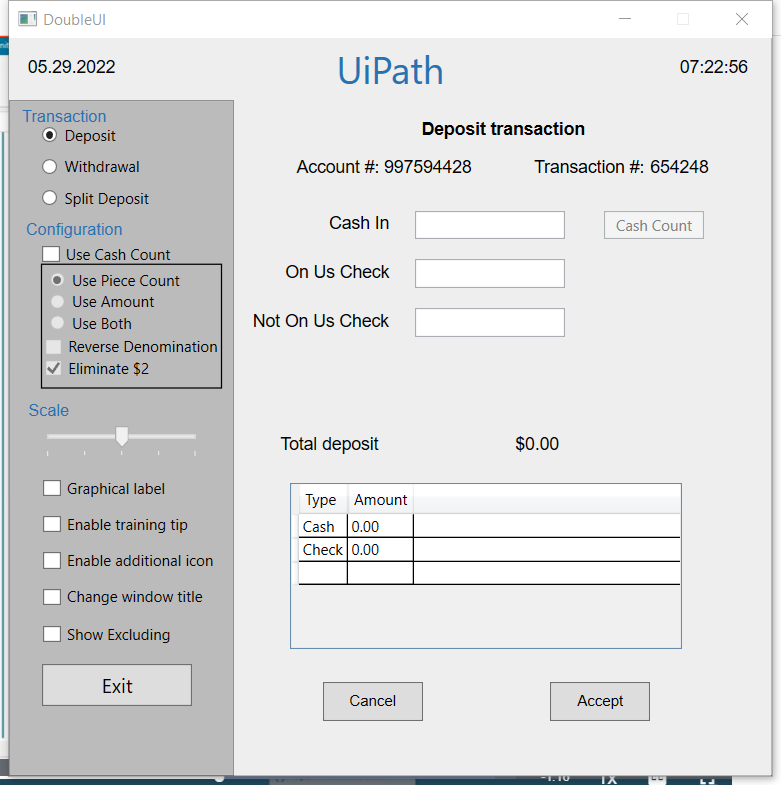
Workflow: UITestRecorder

Step 1: Use Application: DoubleUI on the element in window 'DoubleUI' (doubleui.exe)

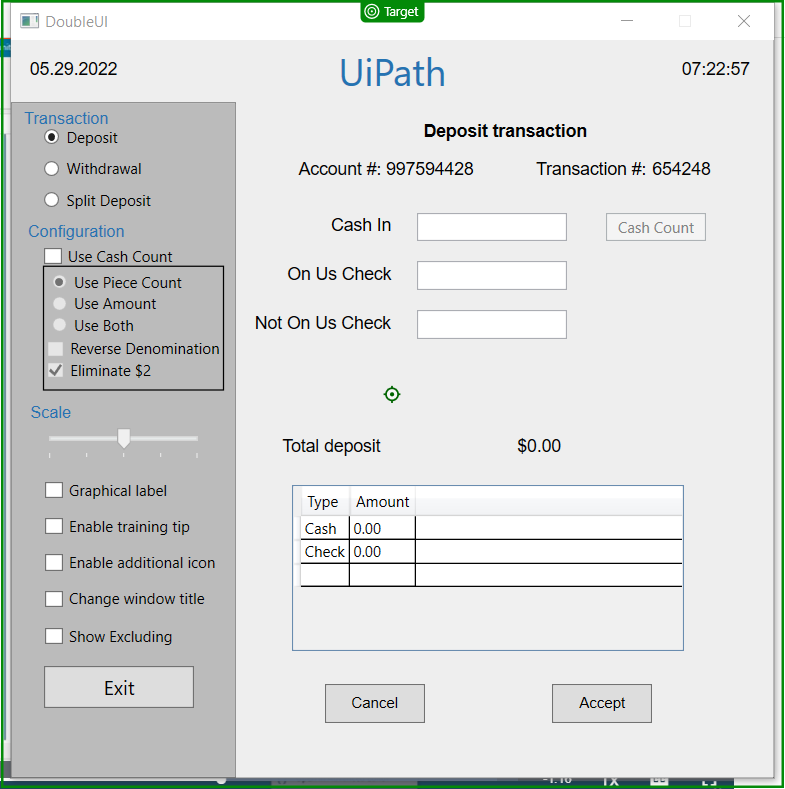
Step 2: click on 'DoubleUI'

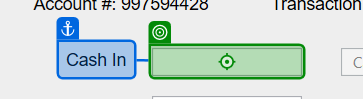
Step 3: type "1000" into 'Cash In'

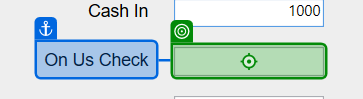
Step 4: type "200" into 'On Us Check'

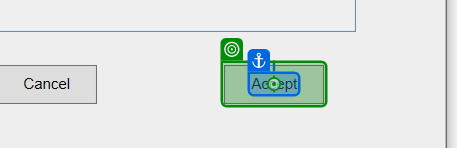
Step 5: click on 'Accept'

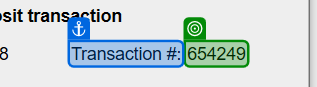
Step 6: get-text from 'Transaction #'

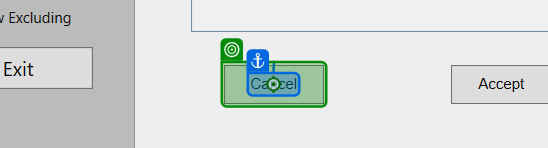
Step 7: click on 'Cancel'